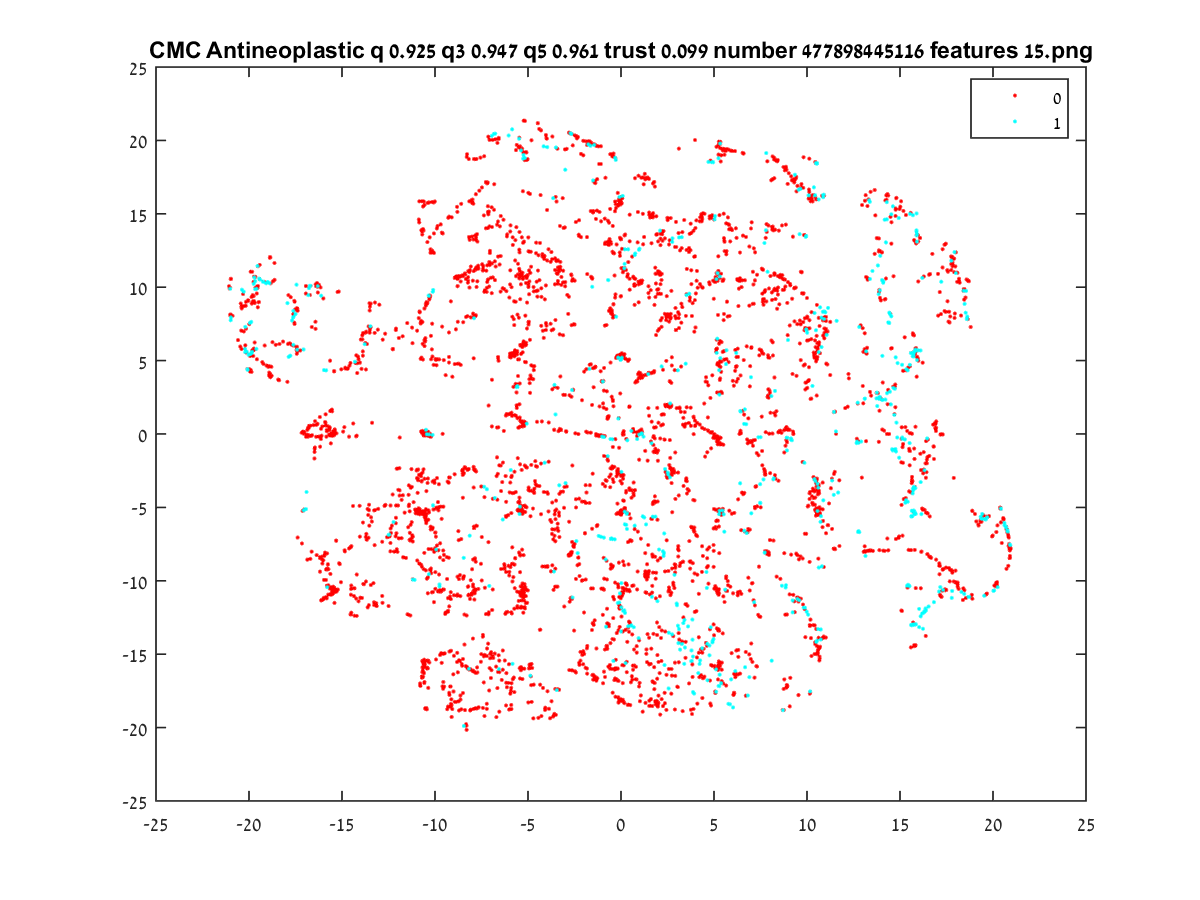

The data file committed next to this chart (first rows):
15.918, 5.0376
-3.322, 11.08
5.662, 12.24
-5.968, -18.74
7.579, 5.549
10.85, 8.322
-15.41, -0.01499
-15.44, -0.0846
-15.44, -0.006953
-9.944, -15.36
-5.172, -4.877
18.66, 10.44
-0.7348, -1.536
-10.32, 9.404
10.09, 16.25
-5.301, -5.283
9.397, 9.973
1.278, 17.73
-15.81, -10.35
8.963, 17.03
8.789, 10.52
1.431, 17.47
1.115, 10.45
4.412, 15.04
-2.718, 20.48
14.18, 14.6
14.28, 15.96
-6.76, 20.46
5.3, 19.9
5.959, 19.28
17.39, 12.89
10.86, 16.27
-20.04, 9.06
-8.245, -15.97
8.918, -17.14
-11.19, -9.92
-2.811, -8.294
1.307, -9.353
8.837, -12.31
15.73, 5.438
5.16, -0.1445
8.713, 10.57
-0.312, 9.292
-5.24, 19.01
0.0744, 16.19
4.314, 14.97
5.448, -5.296
9.715, 11.04
4.258, 14.76
-2.594, 19.66
-4.297, 20.68
15.54, 14.99
9.438, 16.53
-8.557, -15.67
-12.38, -6.441
-4.717, 4.608
17.29, 12.58
-2.568, -7.629
14.77, 15.36
-0.02812, 5.41
18.01, 12.38
... 4,794 more rows
